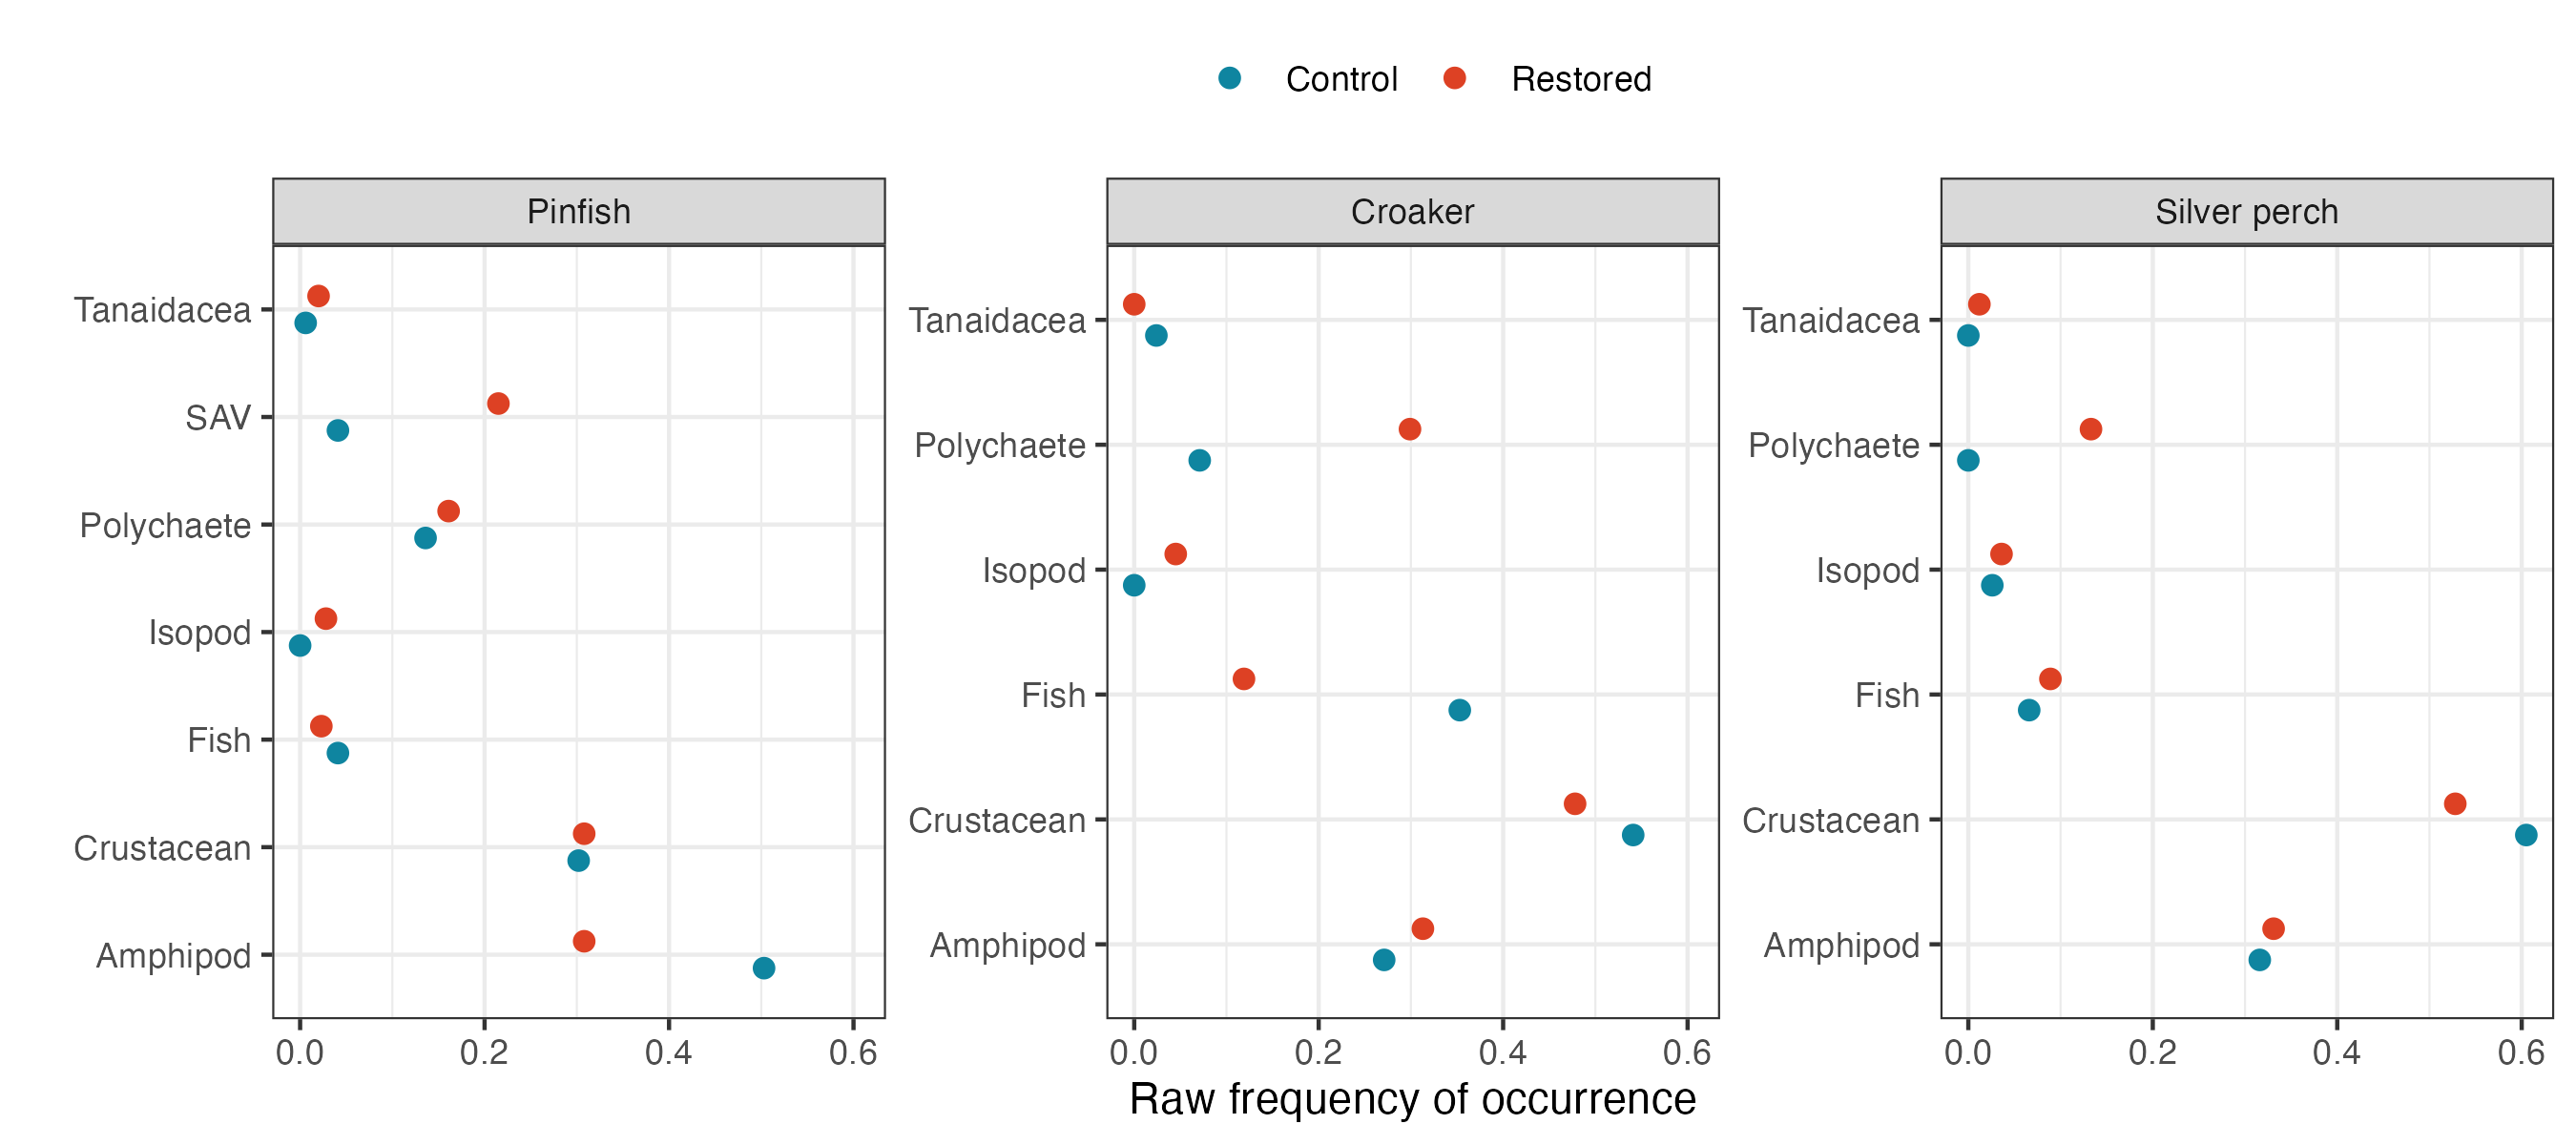

Source data for this figure (header and first rows):
status, n, FO, Prey, Species
Control, 169, 0.503, Amphipod, Pinfish
Restored, 354, 0.308, Amphipod, Pinfish
Control, 169, 0.302, Crustacean, Pinfish
Restored, 354, 0.308, Crustacean, Pinfish
Control, 169, 0.041, Fish, Pinfish
Restored, 354, 0.023, Fish, Pinfish
Control, 169, 0, Isopod, Pinfish
Restored, 354, 0.028, Isopod, Pinfish
Control, 169, 0.136, Polychaete, Pinfish
Restored, 354, 0.161, Polychaete, Pinfish
Control, 169, 0.041, SAV, Pinfish
Restored, 354, 0.215, SAV, Pinfish
Control, 169, 0.006, Tanaidacea, Pinfish
Restored, 354, 0.02, Tanaidacea, Pinfish
Control, 85, 0.271, Amphipod, Croaker
Restored, 67, 0.313, Amphipod, Croaker
Control, 85, 0.541, Crustacean, Croaker
Restored, 67, 0.478, Crustacean, Croaker
Control, 85, 0.353, Fish, Croaker
Restored, 67, 0.119, Fish, Croaker
Control, 85, 0, Isopod, Croaker
Restored, 67, 0.045, Isopod, Croaker
Control, 85, 0.071, Polychaete, Croaker
Restored, 67, 0.299, Polychaete, Croaker
Control, 85, 0.024, Tanaidacea, Croaker
Restored, 67, 0, Tanaidacea, Croaker
Control, 76, 0.316, Amphipod, Silver perch
Restored, 248, 0.331, Amphipod, Silver perch
Control, 76, 0.605, Crustacean, Silver perch
Restored, 248, 0.528, Crustacean, Silver perch
Control, 76, 0.066, Fish, Silver perch
Restored, 248, 0.089, Fish, Silver perch
Control, 76, 0.026, Isopod, Silver perch
Restored, 248, 0.036, Isopod, Silver perch
Control, 76, 0, Polychaete, Silver perch
Restored, 248, 0.133, Polychaete, Silver perch
Control, 76, 0, Tanaidacea, Silver perch
Restored, 248, 0.012, Tanaidacea, Silver perch
